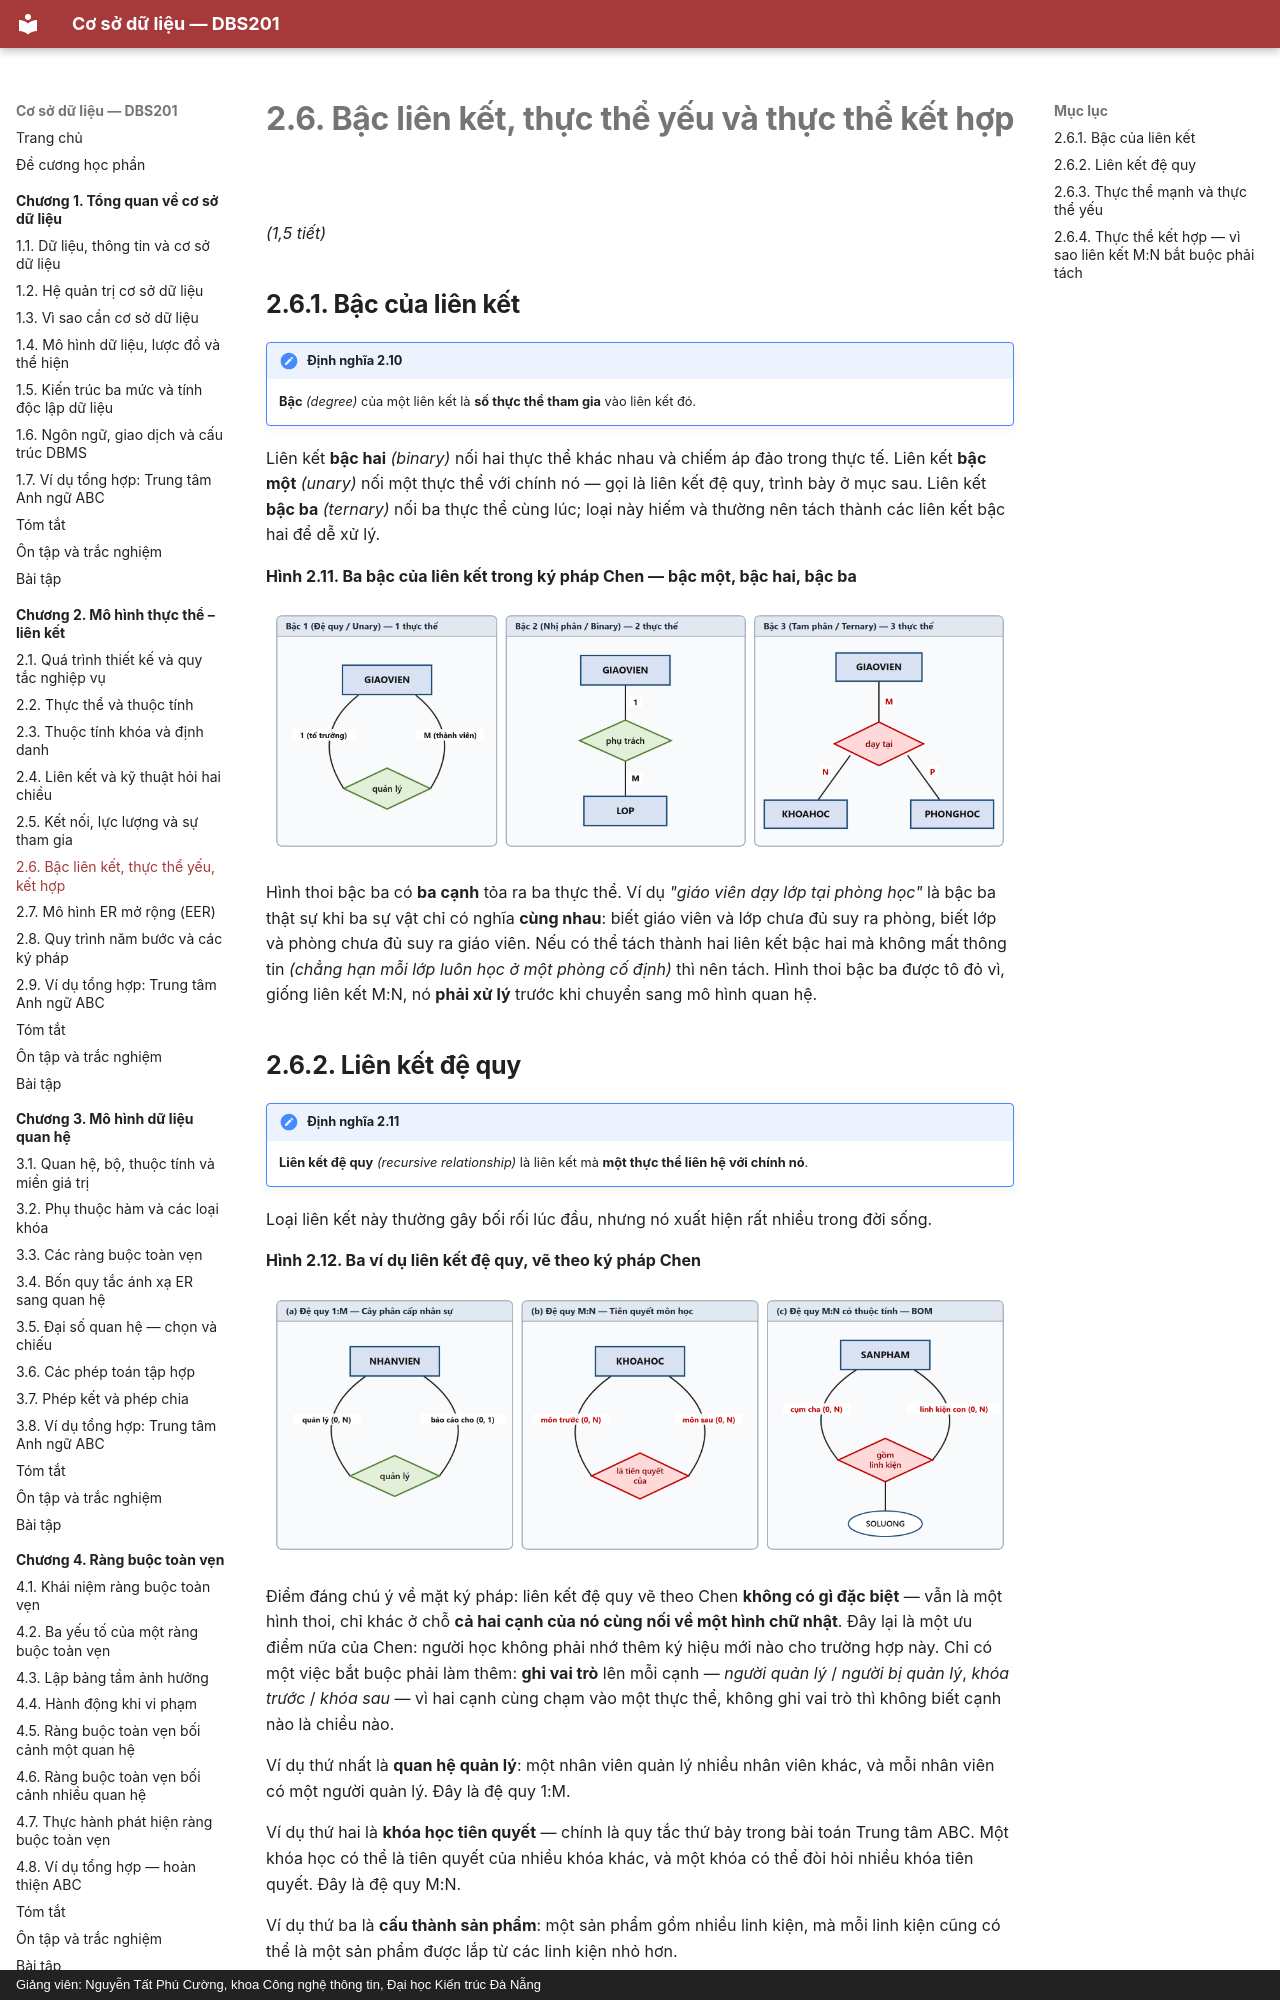

repository: CuongNguyenDAU/csdl-dbs201 · page: chuong-2/2-6-bac-lien-ket-thuc-the-yeu-va-thuc-the-ket-hop/index.html · generator: mkdocs · copyright: Giảng viên: Nguyễn Tất Phú Cường, khoa Công nghệ thông tin, Đại học Kiến trúc Đà Nẵng

# 2.6. Bậc liên kết, thực thể yếu và thực thể kết hợp

*(1,5 tiết)*

## 2.6.1. Bậc của liên kết

!!! note "Định nghĩa 2.10"

    **Bậc** *(degree)* của một liên kết là **số thực thể tham gia** vào liên kết đó.

Liên kết **bậc hai** *(binary)* nối hai thực thể khác nhau và chiếm áp đảo trong thực tế. Liên kết **bậc một** *(unary)* nối một thực thể với chính nó — gọi là liên kết đệ quy, trình bày ở mục sau. Liên kết **bậc ba** *(ternary)* nối ba thực thể cùng lúc; loại này hiếm và thường nên tách thành các liên kết bậc hai để dễ xử lý.

**Hình 2.11. Ba bậc của liên kết trong ký pháp Chen — bậc một, bậc hai, bậc ba**

![](../hinh-ve/chen/C2_hinh11_ba_bac_lien_ket.png)

Hình thoi bậc ba có **ba cạnh** tỏa ra ba thực thể. Ví dụ *"giáo viên dạy lớp tại phòng học"* là bậc ba thật sự khi ba sự vật chỉ có nghĩa **cùng nhau**: biết giáo viên và lớp chưa đủ suy ra phòng, biết lớp và phòng chưa đủ suy ra giáo viên. Nếu có thể tách thành hai liên kết bậc hai mà không mất thông tin *(chẳng hạn mỗi lớp luôn học ở một phòng cố định)* thì nên tách. Hình thoi bậc ba được tô đỏ vì, giống liên kết M:N, nó **phải xử lý** trước khi chuyển sang mô hình quan hệ.
